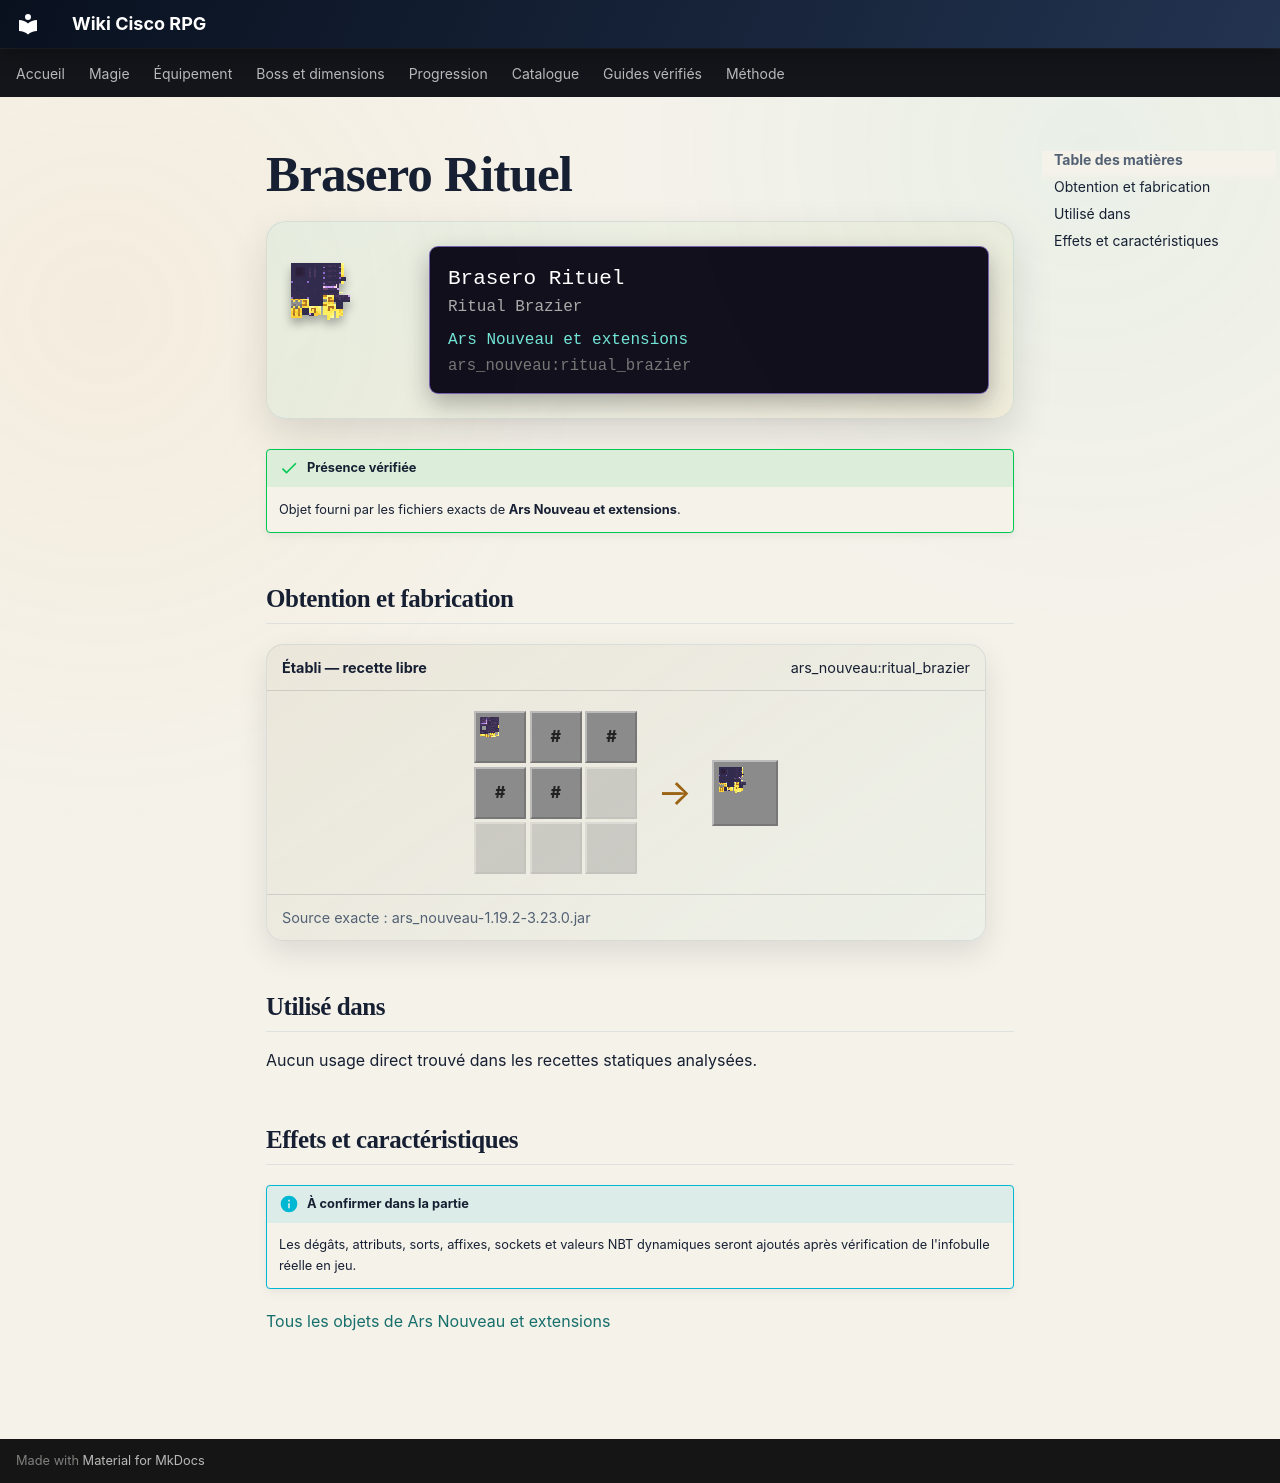

repository: Kloups-Dev/wiki-cisco-rpg · page: catalogue/objets/ars_nouveau/ritual_brazier/index.html · generator: mkdocs

# Brasero Rituel

<div class="mc-item-showcase">
<img class="mc-item-icon" src="../../../../assets/generated/items/ars_nouveau/ritual_brazier.png" alt="Brasero Rituel">
<div class="mc-tooltip-card">
<div class="mc-tooltip-card__name">Brasero Rituel</div>
<div class="mc-tooltip-card__alias">Ritual Brazier</div>
<div class="mc-tooltip-card__mod">Ars Nouveau et extensions</div>
<div class="mc-tooltip-card__id">ars_nouveau:ritual_brazier</div>
</div>
</div>

!!! success "Présence vérifiée"
    Objet fourni par les fichiers exacts de **Ars Nouveau et extensions**.

## Obtention et fabrication

<div class="jei-recipe"><div class="jei-recipe__head"><strong>Établi — recette libre</strong><span>ars_nouveau:ritual_brazier</span></div><div class="jei-recipe__body"><div class="jei-grid"><a class="jei-slot" href="../../../../catalogue/objets/ars_nouveau/arcane_pedestal/" title="Piédestal arcanique (ars_nouveau:arcane_pedestal)"><img src="../../../../assets/generated/items/ars_nouveau/arcane_pedestal.png" alt="" loading="lazy"></a><span class="jei-slot jei-slot--tag" title="#forge:storage_blocks/source">#</span><span class="jei-slot jei-slot--tag" title="#forge:ingots/gold">#</span><span class="jei-slot jei-slot--tag" title="#forge:ingots/gold">#</span><span class="jei-slot jei-slot--tag" title="#forge:ingots/gold">#</span><span class="jei-slot jei-slot--empty"></span><span class="jei-slot jei-slot--empty"></span><span class="jei-slot jei-slot--empty"></span><span class="jei-slot jei-slot--empty"></span></div><span class="jei-arrow">→</span><span class="jei-slot jei-slot--result"><img src="../../../../assets/generated/items/ars_nouveau/ritual_brazier.png" alt=""></span></div><div class="jei-recipe__source">Source exacte : ars_nouveau-1.19.2-3.23.0.jar</div></div>

## Utilisé dans

Aucun usage direct trouvé dans les recettes statiques analysées.

## Effets et caractéristiques

!!! info "À confirmer dans la partie"
    Les dégâts, attributs, sorts, affixes, sockets et valeurs NBT dynamiques seront ajoutés après vérification de l'infobulle réelle en jeu.

[Tous les objets de Ars Nouveau et extensions](../../../contenu/ars-nouveau.md)
